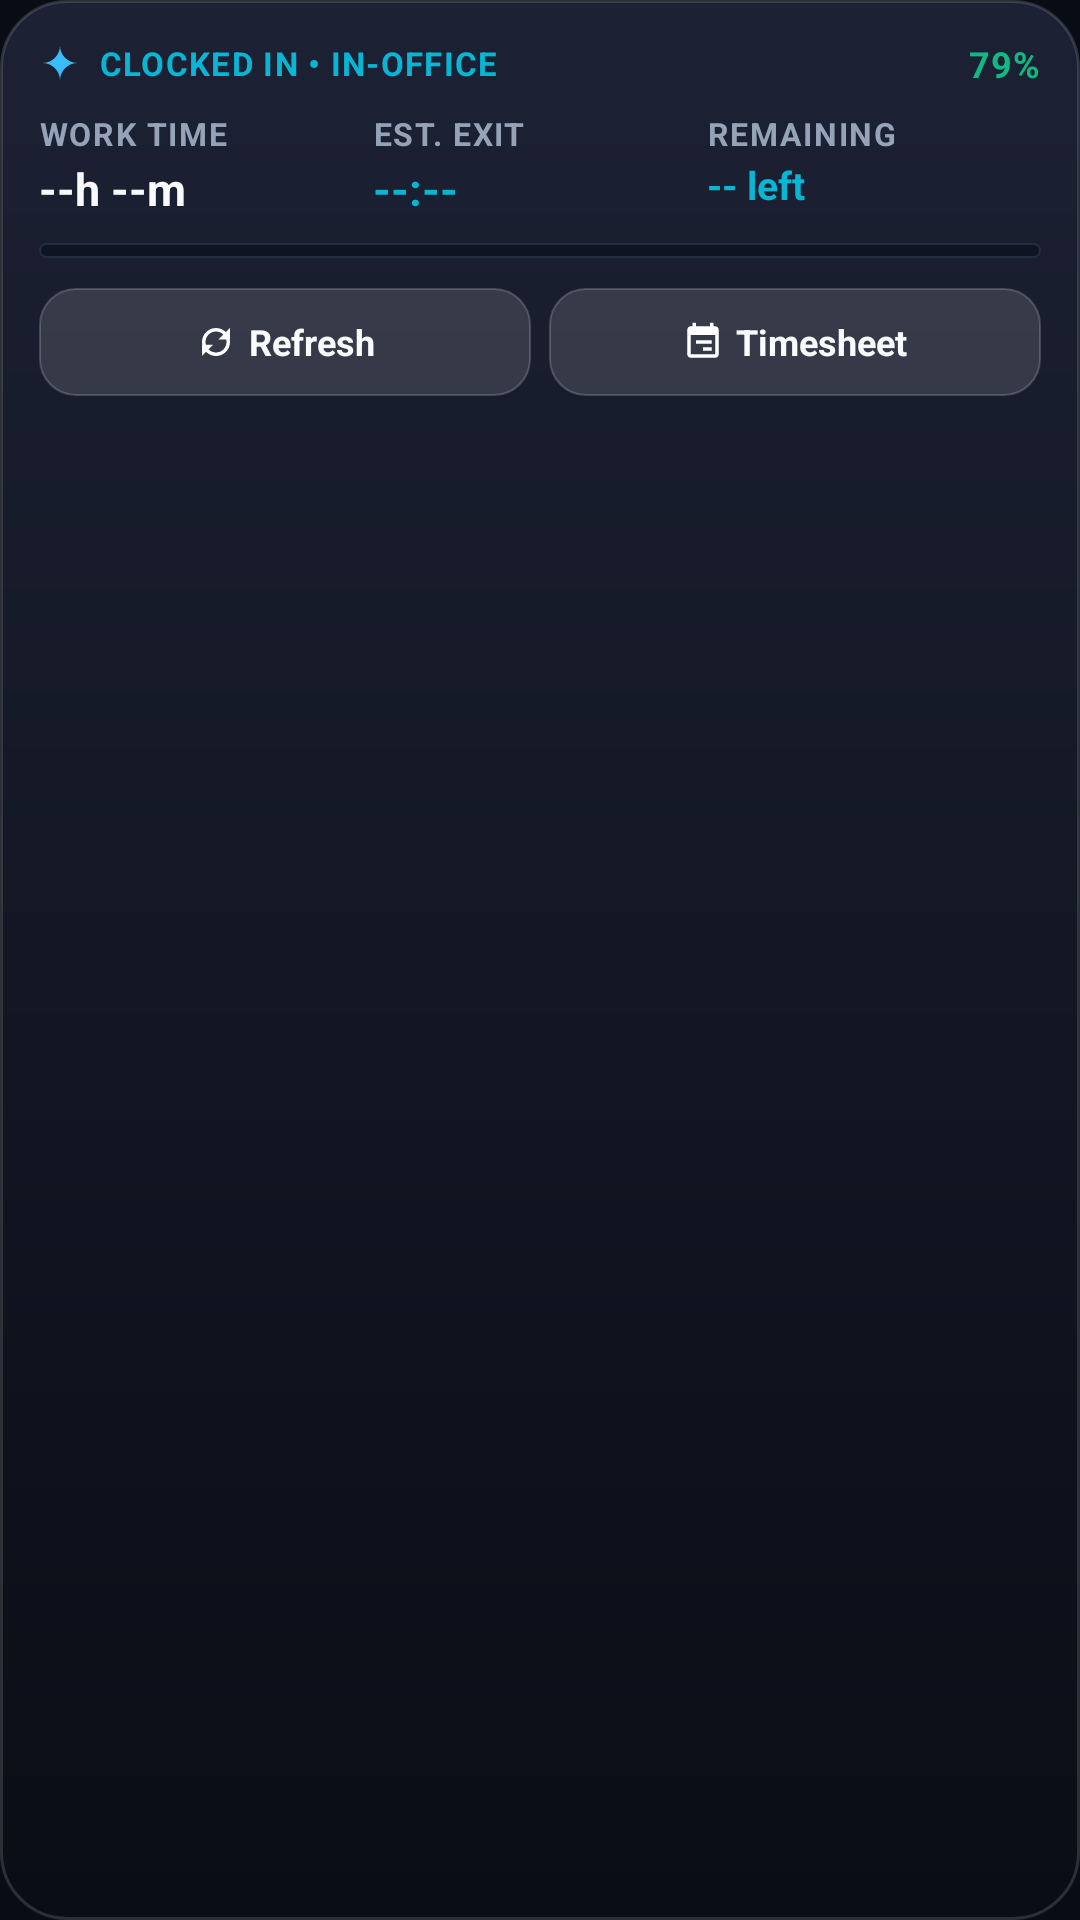

Produce the Android XML layout that renders to this screen, including the resource entries it uses.
<!-- AndroidManifest.xml: application theme Theme.HRMS -->
<!-- res/layout/layout_lockscreen_live_card.xml -->
<?xml version="1.0" encoding="utf-8"?>
<LinearLayout xmlns:android="http://schemas.android.com/apk/res/android"
    android:id="@+id/layout_lockscreen_card_root"
    android:layout_width="match_parent"
    android:layout_height="wrap_content"
    android:background="@drawable/bg_lockscreen_card"
    android:orientation="vertical"
    android:padding="13dp">

    
    <RelativeLayout
        android:layout_width="match_parent"
        android:layout_height="wrap_content">

        <LinearLayout
            android:layout_width="wrap_content"
            android:layout_height="wrap_content"
            android:layout_alignParentStart="true"
            android:layout_centerVertical="true"
            android:gravity="center_vertical"
            android:orientation="horizontal">

            <ImageView
                android:id="@+id/img_ls_indicator"
                android:layout_width="14dp"
                android:layout_height="14dp"
                android:layout_marginEnd="6dp"
                android:contentDescription="Status Indicator"
                android:src="@drawable/ic_sparkle" />

            <TextView
                android:id="@+id/txt_ls_status"
                android:layout_width="wrap_content"
                android:layout_height="wrap_content"
                android:letterSpacing="0.04"
                android:text="CLOCKED IN • IN-OFFICE"
                android:textColor="@color/accent_cyan"
                android:textSize="11sp"
                android:textStyle="bold" />
        </LinearLayout>

        <TextView
            android:id="@+id/txt_ls_progress_pct"
            android:layout_width="wrap_content"
            android:layout_height="wrap_content"
            android:layout_alignParentEnd="true"
            android:layout_centerVertical="true"
            android:letterSpacing="0.02"
            android:text="79%"
            android:textColor="@color/accent_emerald"
            android:textSize="12sp"
            android:textStyle="bold" />
    </RelativeLayout>

    
    <LinearLayout
        android:layout_width="match_parent"
        android:layout_height="wrap_content"
        android:layout_marginTop="8dp"
        android:baselineAligned="false"
        android:orientation="horizontal">

        
        <LinearLayout
            android:layout_width="0dp"
            android:layout_height="wrap_content"
            android:layout_weight="1"
            android:orientation="vertical">

            <TextView
                android:layout_width="wrap_content"
                android:layout_height="wrap_content"
                android:letterSpacing="0.05"
                android:text="WORK TIME"
                android:textColor="#94A3B8"
                android:textSize="10.5sp"
                android:textStyle="bold" />

            <TextView
                android:id="@+id/txt_ls_work_time"
                android:layout_width="wrap_content"
                android:layout_height="wrap_content"
                android:layout_marginTop="1dp"
                android:text="--h --m"
                android:textColor="#F8FAFC"
                android:textSize="15sp"
                android:textStyle="bold" />
        </LinearLayout>

        
        <LinearLayout
            android:layout_width="0dp"
            android:layout_height="wrap_content"
            android:layout_weight="1"
            android:orientation="vertical">

            <TextView
                android:layout_width="wrap_content"
                android:layout_height="wrap_content"
                android:letterSpacing="0.05"
                android:text="EST. EXIT"
                android:textColor="#94A3B8"
                android:textSize="10.5sp"
                android:textStyle="bold" />

            <TextView
                android:id="@+id/txt_ls_exit_time"
                android:layout_width="wrap_content"
                android:layout_height="wrap_content"
                android:layout_marginTop="1dp"
                android:text="--:--"
                android:textColor="@color/accent_cyan"
                android:textSize="15sp"
                android:textStyle="bold" />
        </LinearLayout>

        
        <LinearLayout
            android:layout_width="0dp"
            android:layout_height="wrap_content"
            android:layout_weight="1"
            android:orientation="vertical">

            <TextView
                android:layout_width="wrap_content"
                android:layout_height="wrap_content"
                android:letterSpacing="0.05"
                android:text="REMAINING"
                android:textColor="#94A3B8"
                android:textSize="10.5sp"
                android:textStyle="bold" />

            <TextView
                android:id="@+id/txt_ls_remaining"
                android:layout_width="wrap_content"
                android:layout_height="wrap_content"
                android:layout_marginTop="1dp"
                android:ellipsize="end"
                android:maxLines="1"
                android:text="-- left"
                android:textColor="@color/accent_cyan"
                android:textSize="13sp"
                android:textStyle="bold" />
        </LinearLayout>
    </LinearLayout>

    
    <ProgressBar
        android:id="@+id/pb_ls_progress"
        style="?android:attr/progressBarStyleHorizontal"
        android:layout_width="match_parent"
        android:layout_height="5dp"
        android:layout_marginTop="8dp"
        android:indeterminate="false"
        android:max="100"
        android:progress="0"
        android:progressDrawable="@drawable/widget_m3_progress_drawable" />

    
    <LinearLayout
        android:layout_width="match_parent"
        android:layout_height="wrap_content"
        android:layout_marginTop="10dp"
        android:gravity="center_vertical"
        android:orientation="horizontal">

        
        <LinearLayout
            android:id="@+id/btn_ls_refresh"
            android:layout_width="0dp"
            android:layout_height="36dp"
            android:layout_marginEnd="6dp"
            android:layout_weight="1"
            android:background="@drawable/bg_lockscreen_action_btn"
            android:gravity="center"
            android:orientation="horizontal">

            <ImageView
                android:layout_width="14dp"
                android:layout_height="14dp"
                android:layout_marginEnd="4dp"
                android:contentDescription="Refresh"
                android:src="@drawable/ic_refresh" />

            <TextView
                android:layout_width="wrap_content"
                android:layout_height="wrap_content"
                android:text="Refresh"
                android:textColor="#F8FAFC"
                android:textSize="12sp"
                android:textStyle="bold" />
        </LinearLayout>

        
        <LinearLayout
            android:id="@+id/btn_ls_timesheet"
            android:layout_width="0dp"
            android:layout_height="36dp"
            android:layout_weight="1"
            android:background="@drawable/bg_lockscreen_action_btn"
            android:gravity="center"
            android:orientation="horizontal">

            <ImageView
                android:layout_width="14dp"
                android:layout_height="14dp"
                android:layout_marginEnd="4dp"
                android:contentDescription="Timesheet"
                android:src="@drawable/ic_timesheet" />

            <TextView
                android:layout_width="wrap_content"
                android:layout_height="wrap_content"
                android:text="Timesheet"
                android:textColor="#F8FAFC"
                android:textSize="12sp"
                android:textStyle="bold" />
        </LinearLayout>
    </LinearLayout>

</LinearLayout>
<!-- resources referenced by this layout -->
<resources>
  <color name="accent_cyan">#06B6D4</color>
  <color name="accent_emerald">#10B981</color>
  <!-- drawable bg_lockscreen_action_btn (drawable) -->
  <?xml version="1.0" encoding="utf-8"?>
  <ripple xmlns:android="http://schemas.android.com/apk/res/android"
      android:color="#33FFFFFF">
      <item>
          <shape android:shape="rectangle">
              <solid android:color="#20FFFFFF" />
              <corners android:radius="12dp" />
              <stroke
                  android:width="0.8dp"
                  android:color="#30FFFFFF" />
          </shape>
      </item>
  </ripple>
  <!-- drawable bg_lockscreen_card (drawable) -->
  <?xml version="1.0" encoding="utf-8"?>
  <shape xmlns:android="http://schemas.android.com/apk/res/android"
      android:shape="rectangle">
      <gradient
          android:startColor="#1C2134"
          android:centerColor="#131724"
          android:endColor="#0A0D15"
          android:angle="270" />
      <corners android:radius="22dp" />
      <stroke
          android:width="1dp"
          android:color="#24FFFFFF" />
  </shape>
  <!-- drawable ic_sparkle (drawable) -->
  <vector xmlns:android="http://schemas.android.com/apk/res/android"
      android:width="24dp"
      android:height="24dp"
      android:viewportWidth="24"
      android:viewportHeight="24">
    
    <path
        android:fillColor="#38BDF8"
        android:pathData="M12,2C12,7.52 7.52,12 2,12c5.52,0 10,4.48 10,10c0,-5.52 4.48,-10 10,-10C16.48,12 12,7.52 12,2z"/>
  </vector>
  <!-- drawable ic_timesheet (drawable) -->
  <vector xmlns:android="http://schemas.android.com/apk/res/android"
      android:width="24dp"
      android:height="24dp"
      android:viewportWidth="24"
      android:viewportHeight="24">
    <path
        android:fillColor="#FFFFFFFF"
        android:pathData="M19,3h-1V1h-2v2H8V1H6v2H5c-1.11,0 -1.99,0.9 -1.99,2L3,19c0,1.1 0.89,2 2,2h14c1.1,0 2,-0.9 2,-2V5c0,-1.1 -0.9,-2 -2,-2zm0,16H5V8h14v11zm-7,-2h5v-2h-5v2zm-4,-4h9v-2H8v2z"/>
  </vector>
  <style name="Theme.HRMS" parent="Theme.MaterialComponents.DayNight.NoActionBar">
          <item name="colorPrimary">@color/primary_accent</item>
          <item name="colorPrimaryVariant">@color/primary_royal</item>
          <item name="colorOnPrimary">#FFFFFF</item>
          <item name="colorSecondary">@color/accent_emerald</item>
          <item name="android:statusBarColor">@android:color/transparent</item>
          <item name="android:navigationBarColor">@android:color/transparent</item>
          <item name="android:windowBackground">@color/bg_app</item>
          <item name="android:windowDrawsSystemBarBackgrounds">true</item>
          <item name="alertDialogTheme">@style/Theme.HRMS.Dialog</item>
      </style>
  <color name="primary_accent">#6366F1</color>
  <color name="primary_royal">#4F46E5</color>
  <color name="bg_app">#090C15</color>
  <style name="Theme.HRMS.Dialog" parent="Theme.MaterialComponents.DayNight.Dialog.Alert">
          <item name="colorSurface">@color/bg_surface_card</item>
          <item name="android:background">@color/bg_surface_card</item>
          <item name="colorPrimary">@color/primary_accent</item>
          <item name="colorSecondary">@color/accent_cyan</item>
          <item name="android:textColorPrimary">@color/text_primary</item>
          <item name="android:textColorSecondary">@color/text_secondary</item>
      </style>
  <color name="bg_surface_card">#131724</color>
  <color name="text_primary">#F8FAFC</color>
  <color name="text_secondary">#94A3B8</color>
</resources>
